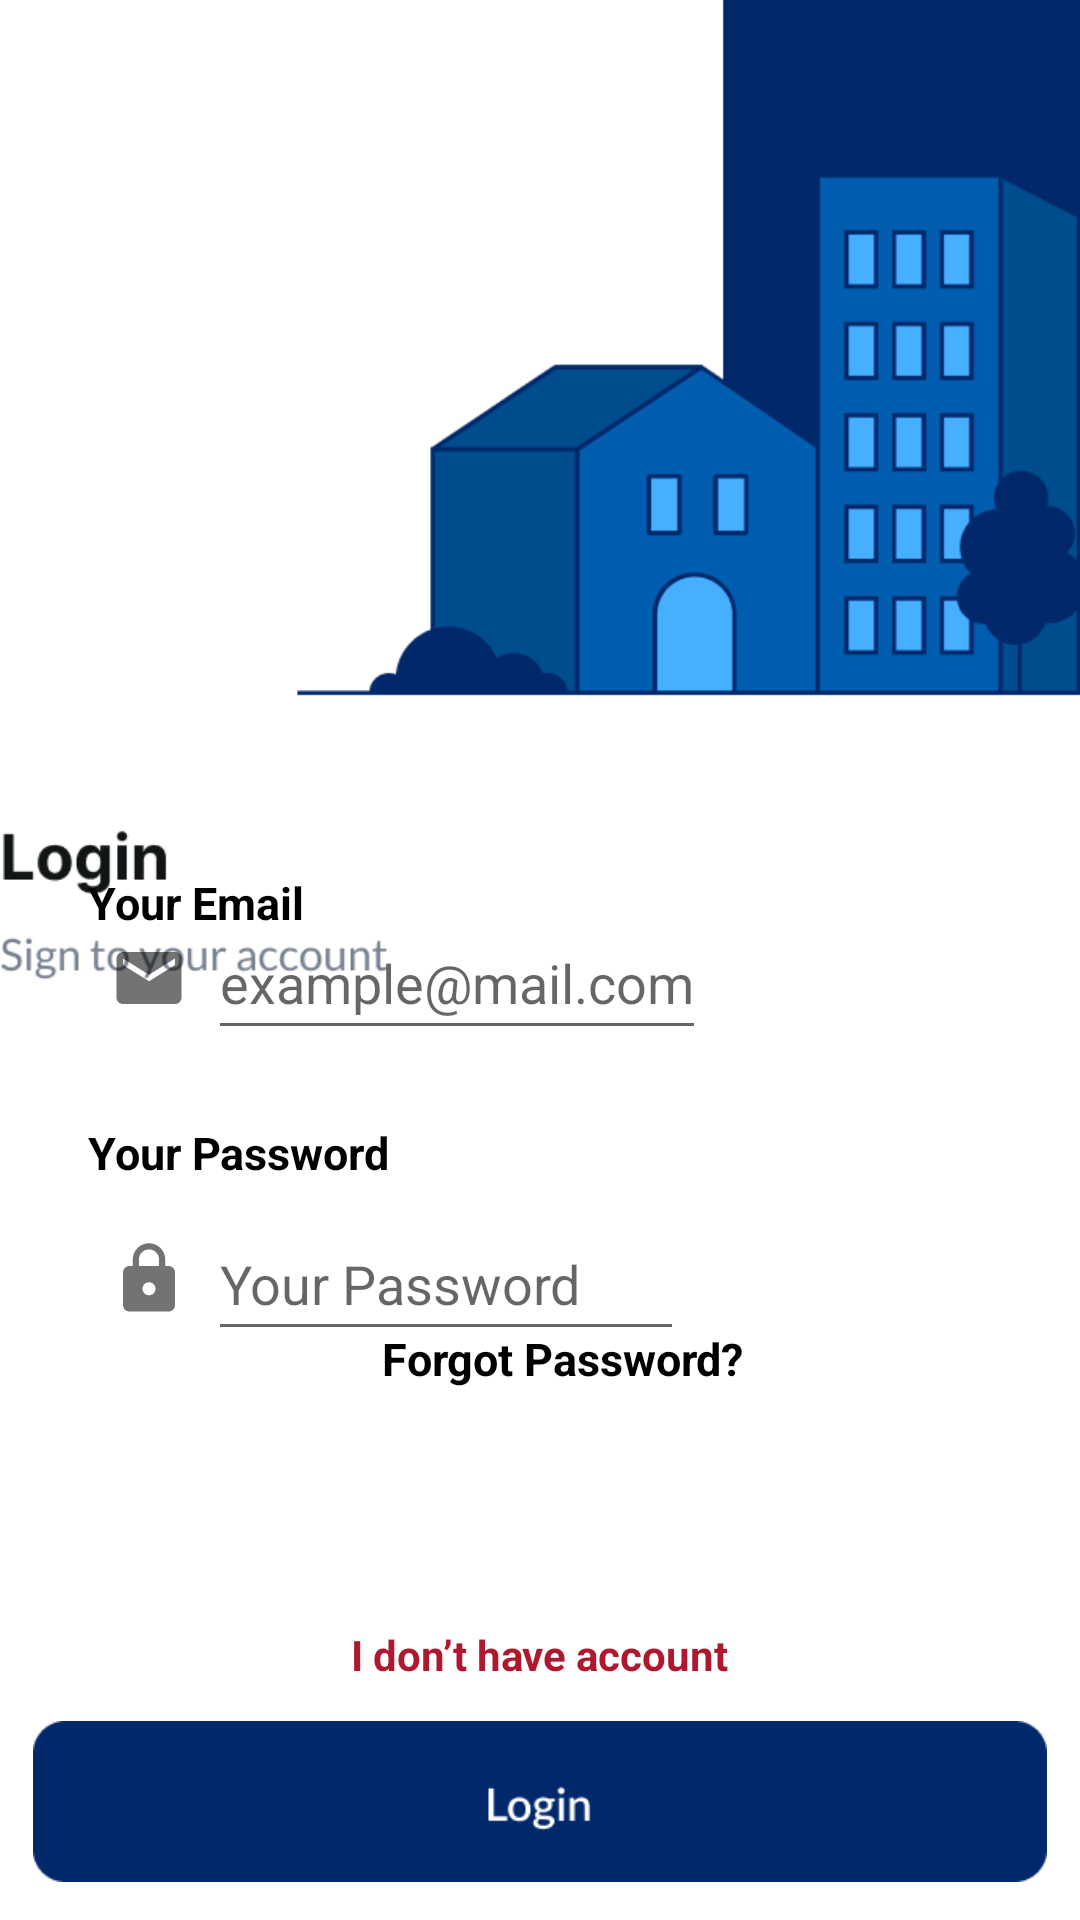

Reconstruct the res/layout file that produces this screen, plus the resources it refers to.
<!-- AndroidManifest.xml: application theme Theme.Emulator -->
<!-- res/layout/fragment_my_login.xml -->
<?xml version="1.0" encoding="utf-8"?>
<androidx.constraintlayout.widget.ConstraintLayout xmlns:android="http://schemas.android.com/apk/res/android"
    xmlns:tools="http://schemas.android.com/tools"
    android:layout_width="match_parent"
    android:layout_height="match_parent"
    xmlns:app="http://schemas.android.com/apk/res-auto"
    tools:context=".examtask.MyLogin">

    <ImageView
        android:id="@+id/splashelement"
        android:layout_width="360dp"
        android:layout_height="400dp"
        android:scaleType="fitStart"
        android:src="@drawable/logintopui"
        app:layout_constraintBottom_toBottomOf="parent"
        app:layout_constraintEnd_toEndOf="parent"
        app:layout_constraintHorizontal_bias="1.0"
        app:layout_constraintStart_toStartOf="parent"
        app:layout_constraintTop_toTopOf="parent"
        app:layout_constraintVertical_bias="0.0" />

    <TextView
        android:id="@+id/youremailtext"
        android:layout_width="wrap_content"
        android:layout_height="wrap_content"
        android:text="Your Email"
        android:textColor="@color/black"
        android:textSize="15sp"
        android:textStyle="bold"
        app:layout_constraintBottom_toBottomOf="parent"
        app:layout_constraintEnd_toEndOf="parent"
        app:layout_constraintHorizontal_bias="0.102"
        app:layout_constraintStart_toStartOf="parent"
        app:layout_constraintTop_toTopOf="@+id/splashelement"
        app:layout_constraintVertical_bias="0.469" />

    <EditText
        android:id="@+id/mail"
        android:layout_width="wrap_content"
        android:layout_height="48dp"
        android:hint="@string/example_mail_com"
        app:layout_constraintBottom_toBottomOf="parent"
        app:layout_constraintEnd_toEndOf="parent"
        app:layout_constraintHorizontal_bias="0.357"
        app:layout_constraintStart_toStartOf="parent"
        app:layout_constraintTop_toTopOf="@+id/splashelement"
        app:layout_constraintVertical_bias="0.51" />

    <ImageView
        android:id="@+id/mailicon"
        android:layout_width="29dp"
        android:layout_height="26dp"
        android:src="@drawable/mymail"
        app:layout_constraintBottom_toBottomOf="@+id/mail"
        app:layout_constraintEnd_toStartOf="@+id/mail"
        app:layout_constraintStart_toStartOf="@+id/youremailtext"
        app:layout_constraintTop_toTopOf="@+id/mail" />

    <TextView
        android:id="@+id/yourpasstext"
        android:layout_width="wrap_content"
        android:layout_height="wrap_content"
        android:layout_marginTop="24dp"
        android:text="Your Password"
        android:textColor="@color/black"
        android:textSize="15sp"
        android:textStyle="bold"
        app:layout_constraintEnd_toEndOf="@+id/youremailtext"
        app:layout_constraintHorizontal_bias="0.0"
        app:layout_constraintStart_toStartOf="@+id/youremailtext"
        app:layout_constraintTop_toBottomOf="@+id/mail" />

    <EditText
        android:id="@+id/pass"
        android:layout_width="wrap_content"
        android:layout_height="48dp"
        android:layout_marginTop="8dp"
        android:hint="Your Password       "
        app:layout_constraintEnd_toEndOf="@+id/mail"
        app:layout_constraintHorizontal_bias="0.0"
        app:layout_constraintStart_toStartOf="@+id/mail"
        app:layout_constraintTop_toBottomOf="@+id/yourpasstext" />

    <ImageView
        android:id="@+id/passicon"
        android:layout_width="29dp"
        android:layout_height="26dp"
        android:src="@drawable/mylock"
        app:layout_constraintBottom_toBottomOf="@+id/pass"
        app:layout_constraintEnd_toStartOf="@+id/pass"
        app:layout_constraintStart_toStartOf="@+id/yourpasstext"
        app:layout_constraintTop_toTopOf="@+id/pass" />

    <ImageView
        android:id="@+id/imageView14"
        android:layout_width="wrap_content"
        android:layout_height="wrap_content"
        android:src="@drawable/visibility"
        app:layout_constraintBottom_toBottomOf="@+id/pass"
        app:layout_constraintEnd_toEndOf="parent"
        app:layout_constraintHorizontal_bias="0.062"
        app:layout_constraintStart_toEndOf="@+id/pass"
        app:layout_constraintTop_toTopOf="@+id/pass"
        app:layout_constraintVertical_bias="0.476">

    </ImageView>

    <TextView
        android:id="@+id/forgotpass"
        android:layout_width="wrap_content"
        android:layout_height="wrap_content"
        android:layout_marginEnd="112dp"
        android:text="@string/forgot_password"
        android:textColor="@color/black"
        android:textSize="15sp"
        android:textStyle="bold"
        app:layout_constraintBottom_toBottomOf="parent"
        app:layout_constraintEnd_toEndOf="parent"
        app:layout_constraintTop_toBottomOf="@+id/imageView14"
        app:layout_constraintVertical_bias="0.09" />

    <TextView
        android:id="@+id/textView8"
        android:layout_width="wrap_content"
        android:layout_height="wrap_content"
        android:text="I don’t have account"
        android:textColor="@color/appColor"
        android:textStyle="bold"
        app:layout_constraintBottom_toBottomOf="parent"
        app:layout_constraintEnd_toEndOf="parent"
        app:layout_constraintStart_toStartOf="parent"
        app:layout_constraintTop_toBottomOf="@+id/forgotpass" />

    <ImageView
        android:layout_width="338dp"
        android:layout_height="77dp"
        android:src="@drawable/mylogginbut"
        app:layout_constraintBottom_toBottomOf="parent"
        app:layout_constraintEnd_toEndOf="parent"
        app:layout_constraintStart_toStartOf="parent"
        app:layout_constraintTop_toBottomOf="@+id/textView8" />


</androidx.constraintlayout.widget.ConstraintLayout>
<!-- resources referenced by this layout -->
<resources>
  <color name="appColor">#AF1930</color>
  <color name="black">#FF000000</color>
  <!-- drawable logintopui: png bitmap (drawable, 15610 bytes) -->
  <!-- drawable mylock (drawable) -->
  <vector android:alpha="0.55" android:height="24dp"
      android:tint="#000000" android:viewportHeight="24"
      android:viewportWidth="24" android:width="24dp" xmlns:android="http://schemas.android.com/apk/res/android">
      <path android:fillColor="@android:color/white" android:pathData="M18,8h-1L17,6c0,-2.76 -2.24,-5 -5,-5S7,3.24 7,6v2L6,8c-1.1,0 -2,0.9 -2,2v10c0,1.1 0.9,2 2,2h12c1.1,0 2,-0.9 2,-2L20,10c0,-1.1 -0.9,-2 -2,-2zM12,17c-1.1,0 -2,-0.9 -2,-2s0.9,-2 2,-2 2,0.9 2,2 -0.9,2 -2,2zM15.1,8L8.9,8L8.9,6c0,-1.71 1.39,-3.1 3.1,-3.1 1.71,0 3.1,1.39 3.1,3.1v2z"/>
  </vector>
  <!-- drawable mylogginbut: png bitmap (drawable, 1899 bytes) -->
  <!-- drawable mymail (drawable) -->
  <vector android:alpha="0.55" android:height="24dp"
      android:tint="#000000" android:viewportHeight="24"
      android:viewportWidth="24" android:width="24dp" xmlns:android="http://schemas.android.com/apk/res/android">
      <path android:fillColor="@android:color/white" android:pathData="M20,4L4,4c-1.1,0 -1.99,0.9 -1.99,2L2,18c0,1.1 0.9,2 2,2h16c1.1,0 2,-0.9 2,-2L22,6c0,-1.1 -0.9,-2 -2,-2zM20,8l-8,5 -8,-5L4,6l8,5 8,-5v2z"/>
  </vector>
  <string name="example_mail_com">example@mail.com</string>
  <string name="forgot_password">Forgot Password?</string>
  <style name="Theme.Emulator" parent="Theme.MaterialComponents.DayNight.DarkActionBar">
          
          <item name="colorPrimary">#E2D7AE</item>
          <item name="colorPrimaryVariant">@color/purple_700</item>
          <item name="colorOnPrimary">@color/white</item>
          
          <item name="colorSecondary">@color/teal_200</item>
          <item name="colorSecondaryVariant">@color/teal_700</item>
          <item name="colorOnSecondary">@color/black</item>
          
          <item name="android:statusBarColor">#00286B</item>
          <item name="windowNoTitle">true</item>
          <item name="windowActionBar">false</item>
          
  
  
      </style>
  <color name="purple_700">#FF3700B3</color>
  <color name="white">#FFFFFFFF</color>
  <color name="teal_200">#FF03DAC5</color>
  <color name="teal_700">#FF018786</color>
</resources>
